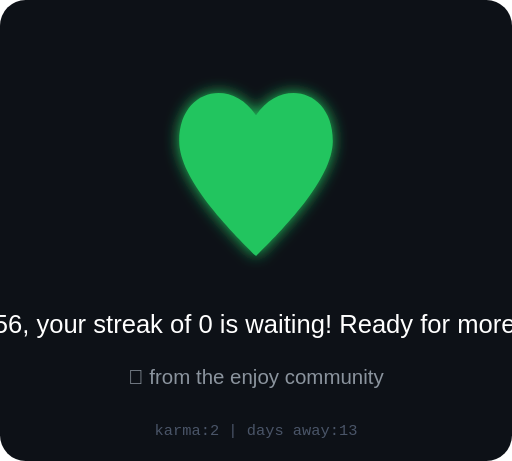
t = 0.00 s
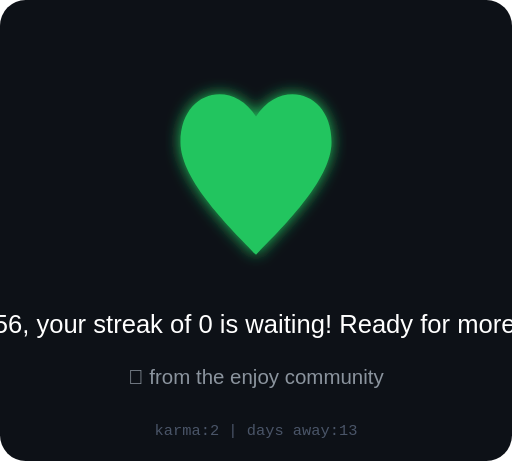
t = 0.13 s
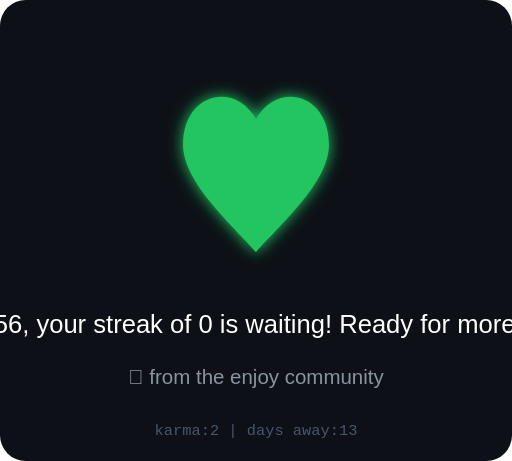
t = 0.38 s
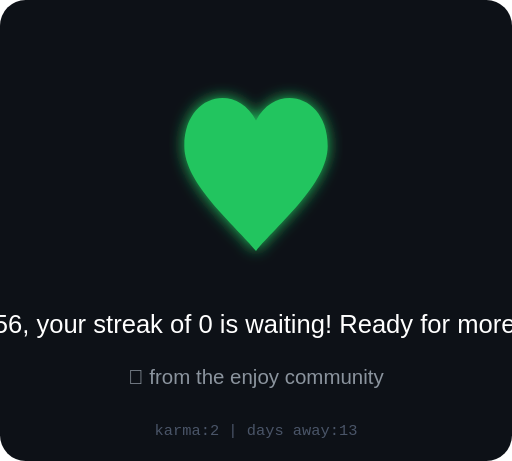
t = 0.50 s
t = 0.63 s: frame unchanged from t = 0.38 s, image omitted
t = 0.88 s: frame unchanged from t = 0.13 s, image omitted

The animated SVG that drew these frames (rendered in a browser with its animation timeline set to each time). Animation: 1 SMIL element (animate=1); one cycle of 1.00 s, repeats indefinitely.

<svg xmlns="http://www.w3.org/2000/svg" viewBox="0 0 200 180" width="200" height="180">
  <defs>
    <filter id="heartGlow">
      <feGaussianBlur stdDeviation="3" result="blur"/>
      <feMerge><feMergeNode in="blur"/><feMergeNode in="SourceGraphic"/></feMerge>
    </filter>
  </defs>
  <rect width="200" height="180" fill="#0d1117" rx="10"/>
  
  <!-- Animated heart -->
  <g transform="translate(100, 70)" filter="url(#heartGlow)">
    <path d="M0,30 C-10,20 -30,0 -30,-15 C-30,-35 -10,-40 0,-25 C10,-40 30,-35 30,-15 C30,0 10,20 0,30Z" 
          fill="#22c55e">
      <animate attributeName="d" dur="1s" repeatCount="indefinite"
        values="M0,30 C-10,20 -30,0 -30,-15 C-30,-35 -10,-40 0,-25 C10,-40 30,-35 30,-15 C30,0 10,20 0,30Z;
                M0,28 C-8,18 -28,2 -28,-13 C-28,-33 -8,-38 0,-23 C8,-38 28,-33 28,-13 C28,2 8,18 0,28Z;
                M0,30 C-10,20 -30,0 -30,-15 C-30,-35 -10,-40 0,-25 C10,-40 30,-35 30,-15 C30,0 10,20 0,30Z"/>
    </path>
  </g>
  
  <!-- Message -->
  <text x="100" y="130" text-anchor="middle" font-family="Arial" font-size="10" fill="#fff">
    aliraza556, your streak of 0 is waiting! Ready for more karma?
  </text>
  <text x="100" y="150" text-anchor="middle" font-family="Arial" font-size="8" fill="#8b949e">
    💜 from the enjoy community
  </text>
  <text x="100" y="170" text-anchor="middle" font-family="monospace" font-size="6" fill="#4a5568">
    karma:2 | days away:13
  </text>
</svg>
